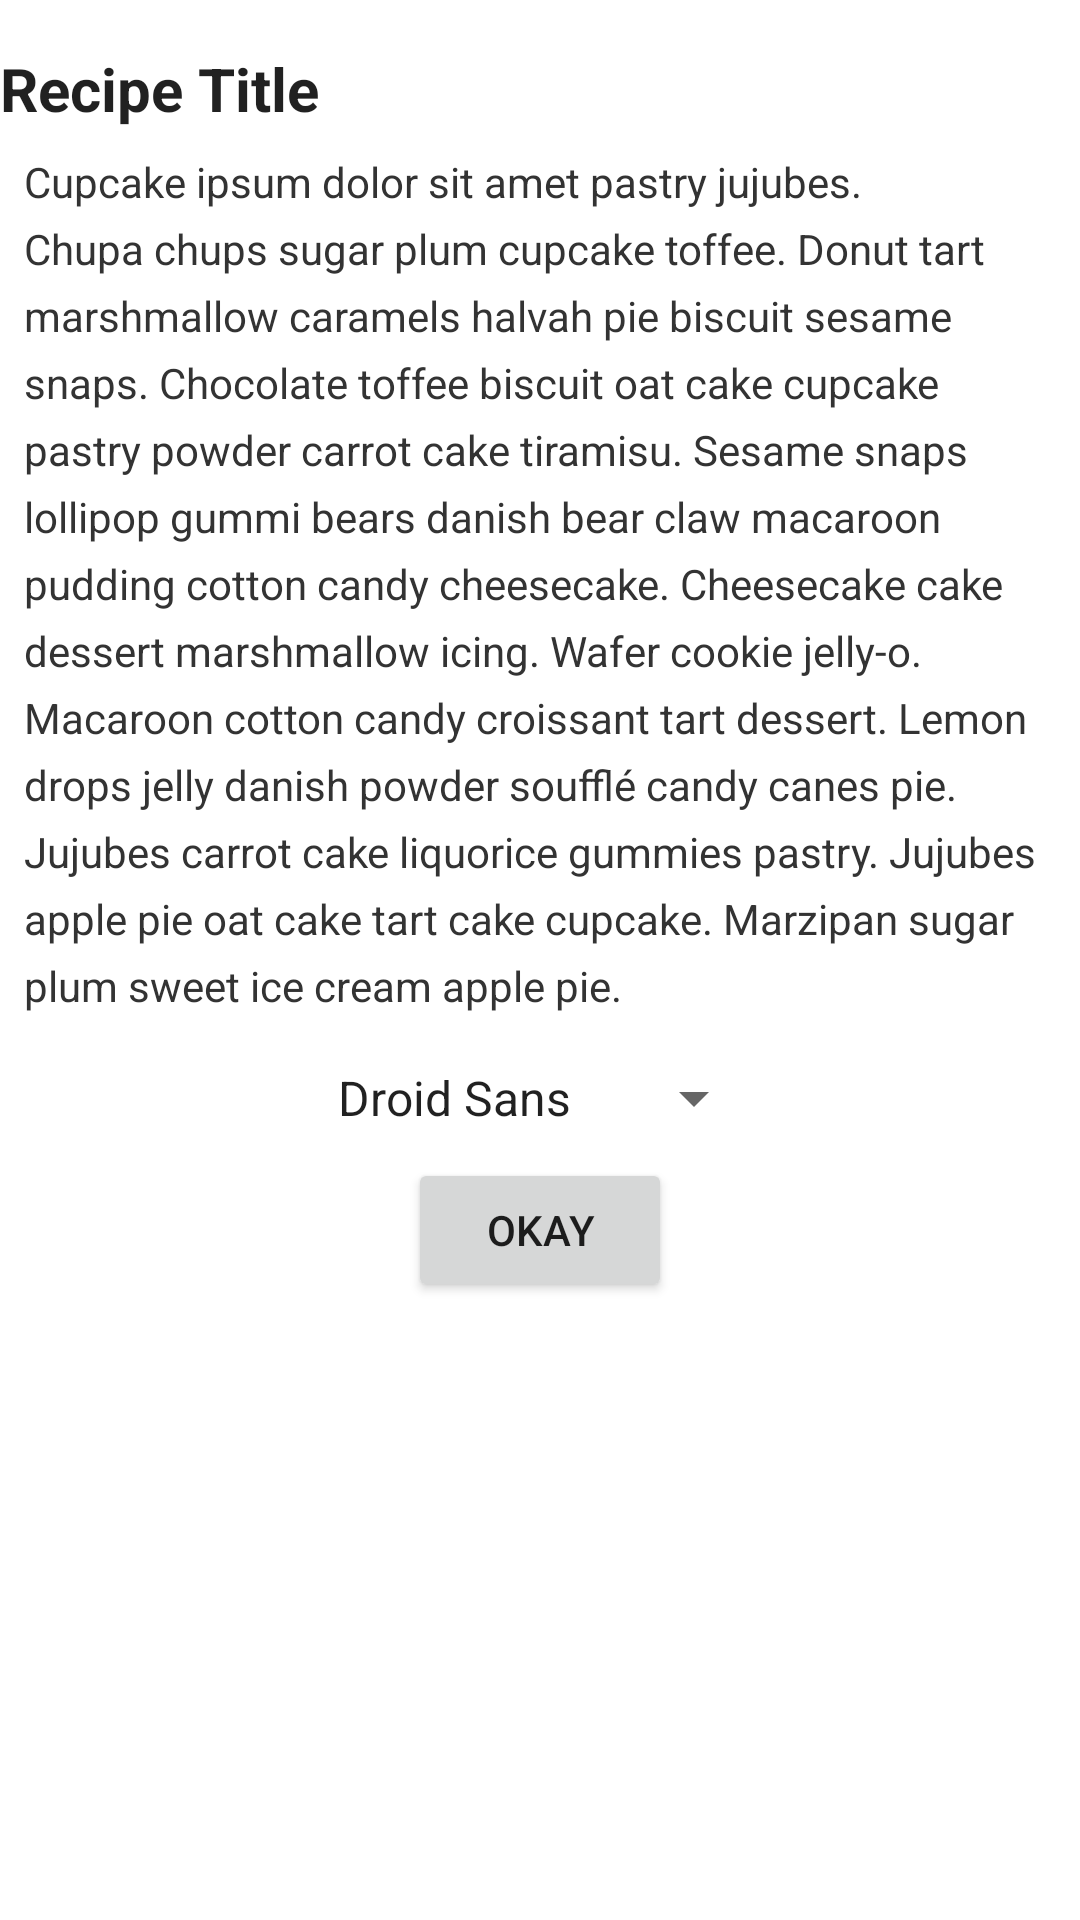

Produce the Android XML layout that renders to this screen, including the resource entries it uses.
<!-- AndroidManifest.xml: application theme Theme.MaterialComponents.DayNight.DarkActionBar -->
<!-- res/layout/fragment_settings.xml -->
<?xml version="1.0" encoding="utf-8"?>
<androidx.constraintlayout.widget.ConstraintLayout
  xmlns:android="http://schemas.android.com/apk/res/android"
  xmlns:app="http://schemas.android.com/apk/res-auto"
  xmlns:tools="http://schemas.android.com/tools"
  android:id="@+id/settings_layout"
  android:theme="@style/Droid"
  android:layout_width="match_parent"
  android:layout_height="match_parent"
  app:layout_behavior="@string/appbar_scrolling_view_behavior"
  tools:context=".controller.SettingsActivity"
  >

  <TextView
    android:id="@+id/settings_title"
    android:layout_width="match_parent"
    android:layout_height="wrap_content"
    android:layout_marginTop="@dimen/wide_space"
    android:text="@string/default_recipe_title"
    style="@style/RecipeItem.Title"
    app:layout_constraintTop_toTopOf="parent"/>

  <TextView
    android:id="@+id/settings_body"
    android:layout_width="match_parent"
    android:layout_height="wrap_content"
    android:layout_margin="@dimen/standard_margin"
    android:text="@string/cupcake_dolor_ipsum"
    style="@style/RecipeItem.Text"
    app:layout_constraintTop_toBottomOf="@id/settings_title"
    />
  <Spinner
    android:id="@+id/settings_spinner"
    android:layout_width="wrap_content"
    android:layout_height="wrap_content"
    android:entries="@array/font_names_array"
    android:layout_margin="@dimen/wide_space"
    android:spinnerMode="dropdown"
    app:layout_constraintTop_toBottomOf="@id/settings_body"
    app:layout_constraintBottom_toTopOf="@id/okay_button"
    app:layout_constraintStart_toStartOf="parent"
    app:layout_constraintEnd_toEndOf="parent"
    />


  <Button
    android:id="@+id/okay_button"
    android:layout_width="wrap_content"
    android:layout_height="wrap_content"
    android:layout_margin="@dimen/standard_margin"
    android:text="@string/okay"
    app:layout_constraintTop_toBottomOf="@id/settings_spinner"
    app:layout_constraintStart_toStartOf="parent"
    app:layout_constraintEnd_toEndOf="parent"/>

</androidx.constraintlayout.widget.ConstraintLayout>
<!-- resources referenced by this layout -->
<resources>
  <string-array name="font_names_array">
      <item>Droid Sans</item>
      <item>Lora</item>
      <item>Lato</item>
      <item>Quicksand</item>
      <item>Roboto Slab</item>
    </string-array>
  <dimen name="standard_margin">8dp</dimen>
  <dimen name="wide_space">16dp</dimen>
  <string name="cupcake_dolor_ipsum">Cupcake ipsum dolor sit amet pastry jujubes. Chupa chups sugar plum cupcake toffee. Donut tart marshmallow caramels halvah pie biscuit sesame snaps. Chocolate toffee biscuit oat cake cupcake pastry powder carrot cake tiramisu. Sesame snaps lollipop gummi bears danish bear claw macaroon pudding cotton candy cheesecake. Cheesecake cake dessert marshmallow icing. Wafer cookie jelly-o. Macaroon cotton candy croissant tart dessert. Lemon drops jelly danish powder soufflé candy canes pie. Jujubes carrot cake liquorice gummies pastry. Jujubes apple pie oat cake tart cake cupcake. Marzipan sugar plum sweet ice cream apple pie.</string>
  <string name="default_recipe_title">Recipe Title</string>
  <string name="okay">Okay</string>
  <style name="RecipeItem.Text" parent="RecipeItem">
      <item name="android:textSize">@dimen/font14sp</item>
      <item name="android:lineSpacingExtra">6sp</item>
      <item name="android:textColor">@color/colorDark</item>
    </style>
  <style name="RecipeItem.Title" parent="RecipeItem">
      <item name="android:textSize">20sp</item>
      <item name="android:textStyle">bold</item>
    </style>
  <style name="RecipeItem" parent="AppTheme">
    </style>
  <dimen name="font14sp">14sp</dimen>
  <color name="colorDark">#333333</color>
  <style name="AppTheme" parent="Theme.MaterialComponents.Light">
      
      <item name="colorPrimary">@color/colorPrimary</item>
      <item name="colorPrimaryDark">@color/colorPrimaryDark</item>
      <item name="colorAccent">@color/colorAccent</item>
      <item name="colorOnPrimarySurface">@color/colorOnPrimarySurface</item>
    </style>
  <color name="colorPrimary">#9E9E9E</color>
  <color name="colorPrimaryDark">#403888</color>
  <color name="colorAccent">#FFEE33</color>
  <color name="colorOnPrimarySurface">#333333</color>
</resources>
